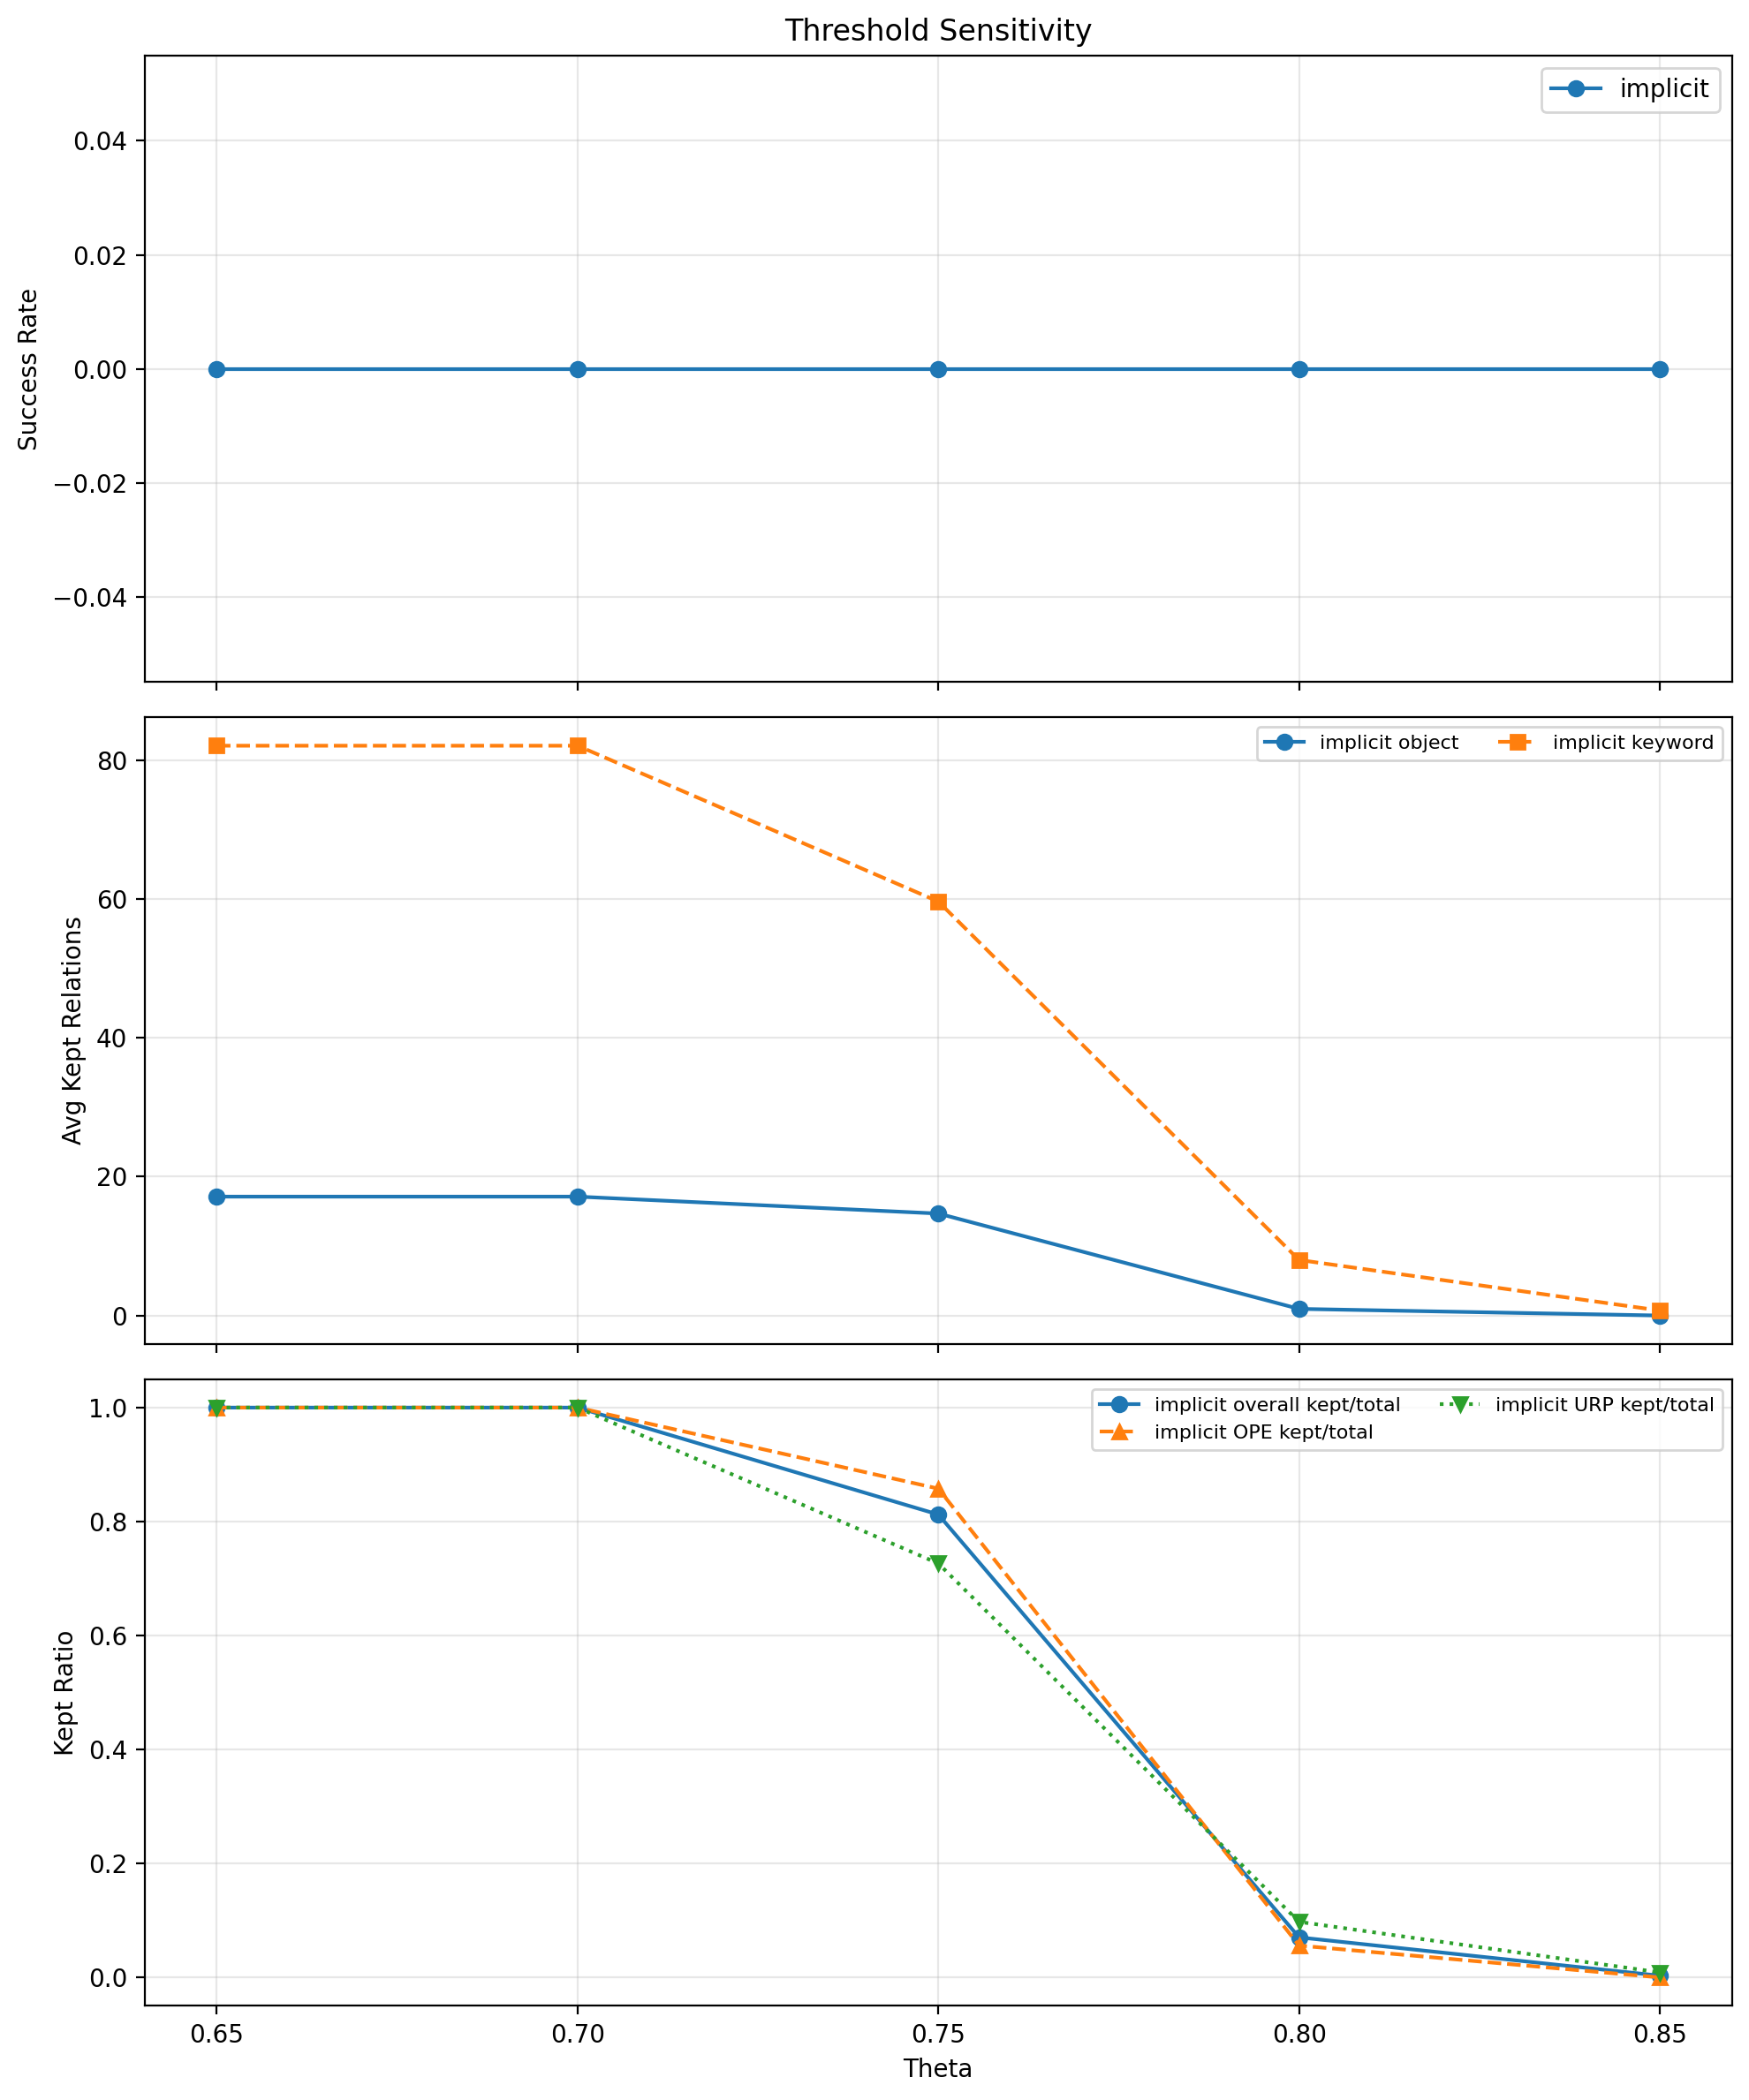

Source data for this figure (header and first rows):
theta, category, success_rate, relations_total, relations_kept, avg_relations_per_object, avg_relations_per_object_before, avg_relations_per_keyword, avg_relations_per_keyword_before, ope_objects, ope_zero_relation_objects, ope_zero_relation_object_ratio, ope_relations_total, ope_relations_kept, urp_keywords, urp_zero_relation_keywords, urp_zero_relation_keyword_ratio, urp_relations_total, urp_relations_kept, zero_relation_queries, total_relation_queries, zero_relation_query_ratio, ope_zero_relation_object_names, urp_zero_relation_keyword_names
0.65, implicit, 0.0, 4268, 4268, 17.12, 17.12, 82.06, 82.06, 163, 35, 0.2147, 2791, 2791, 18, 1, 0.05556, 1477, 1477, 36, 181, 0.1989, ceramic bowl; chili bottle; chilli bottl…, aliments
0.7, implicit, 0.0, 4268, 4268, 17.12, 17.12, 82.06, 82.06, 163, 35, 0.2147, 2791, 2791, 18, 1, 0.05556, 1477, 1477, 36, 181, 0.1989, ceramic bowl; chili bottle; chilli bottl…, aliments
0.75, implicit, 0.0, 4268, 3467, 14.69, 17.12, 59.61, 82.06, 163, 35, 0.2147, 2791, 2394, 18, 1, 0.05556, 1477, 1073, 36, 181, 0.1989, ceramic bowl; chili bottle; chilli bottl…, aliments
0.8, implicit, 0.0, 4268, 300, 0.9571, 17.12, 8.0, 82.06, 163, 124, 0.7607, 2791, 156, 18, 5, 0.2778, 1477, 144, 129, 181, 0.7127, 7up; apple; butter; carrot; ceramic bowl…, aliments; coke; drink; sleepy; table
0.85, implicit, 0.0, 4268, 13, 0.0, 17.12, 0.7222, 82.06, 163, 163, 1.0, 2791, 0, 18, 18, 1.0, 1477, 13, 181, 181, 1.0, 7up; apple; butter; carrot; ceramic bowl…, Unhealthy; aliments; bowl; coke; dirty; …
